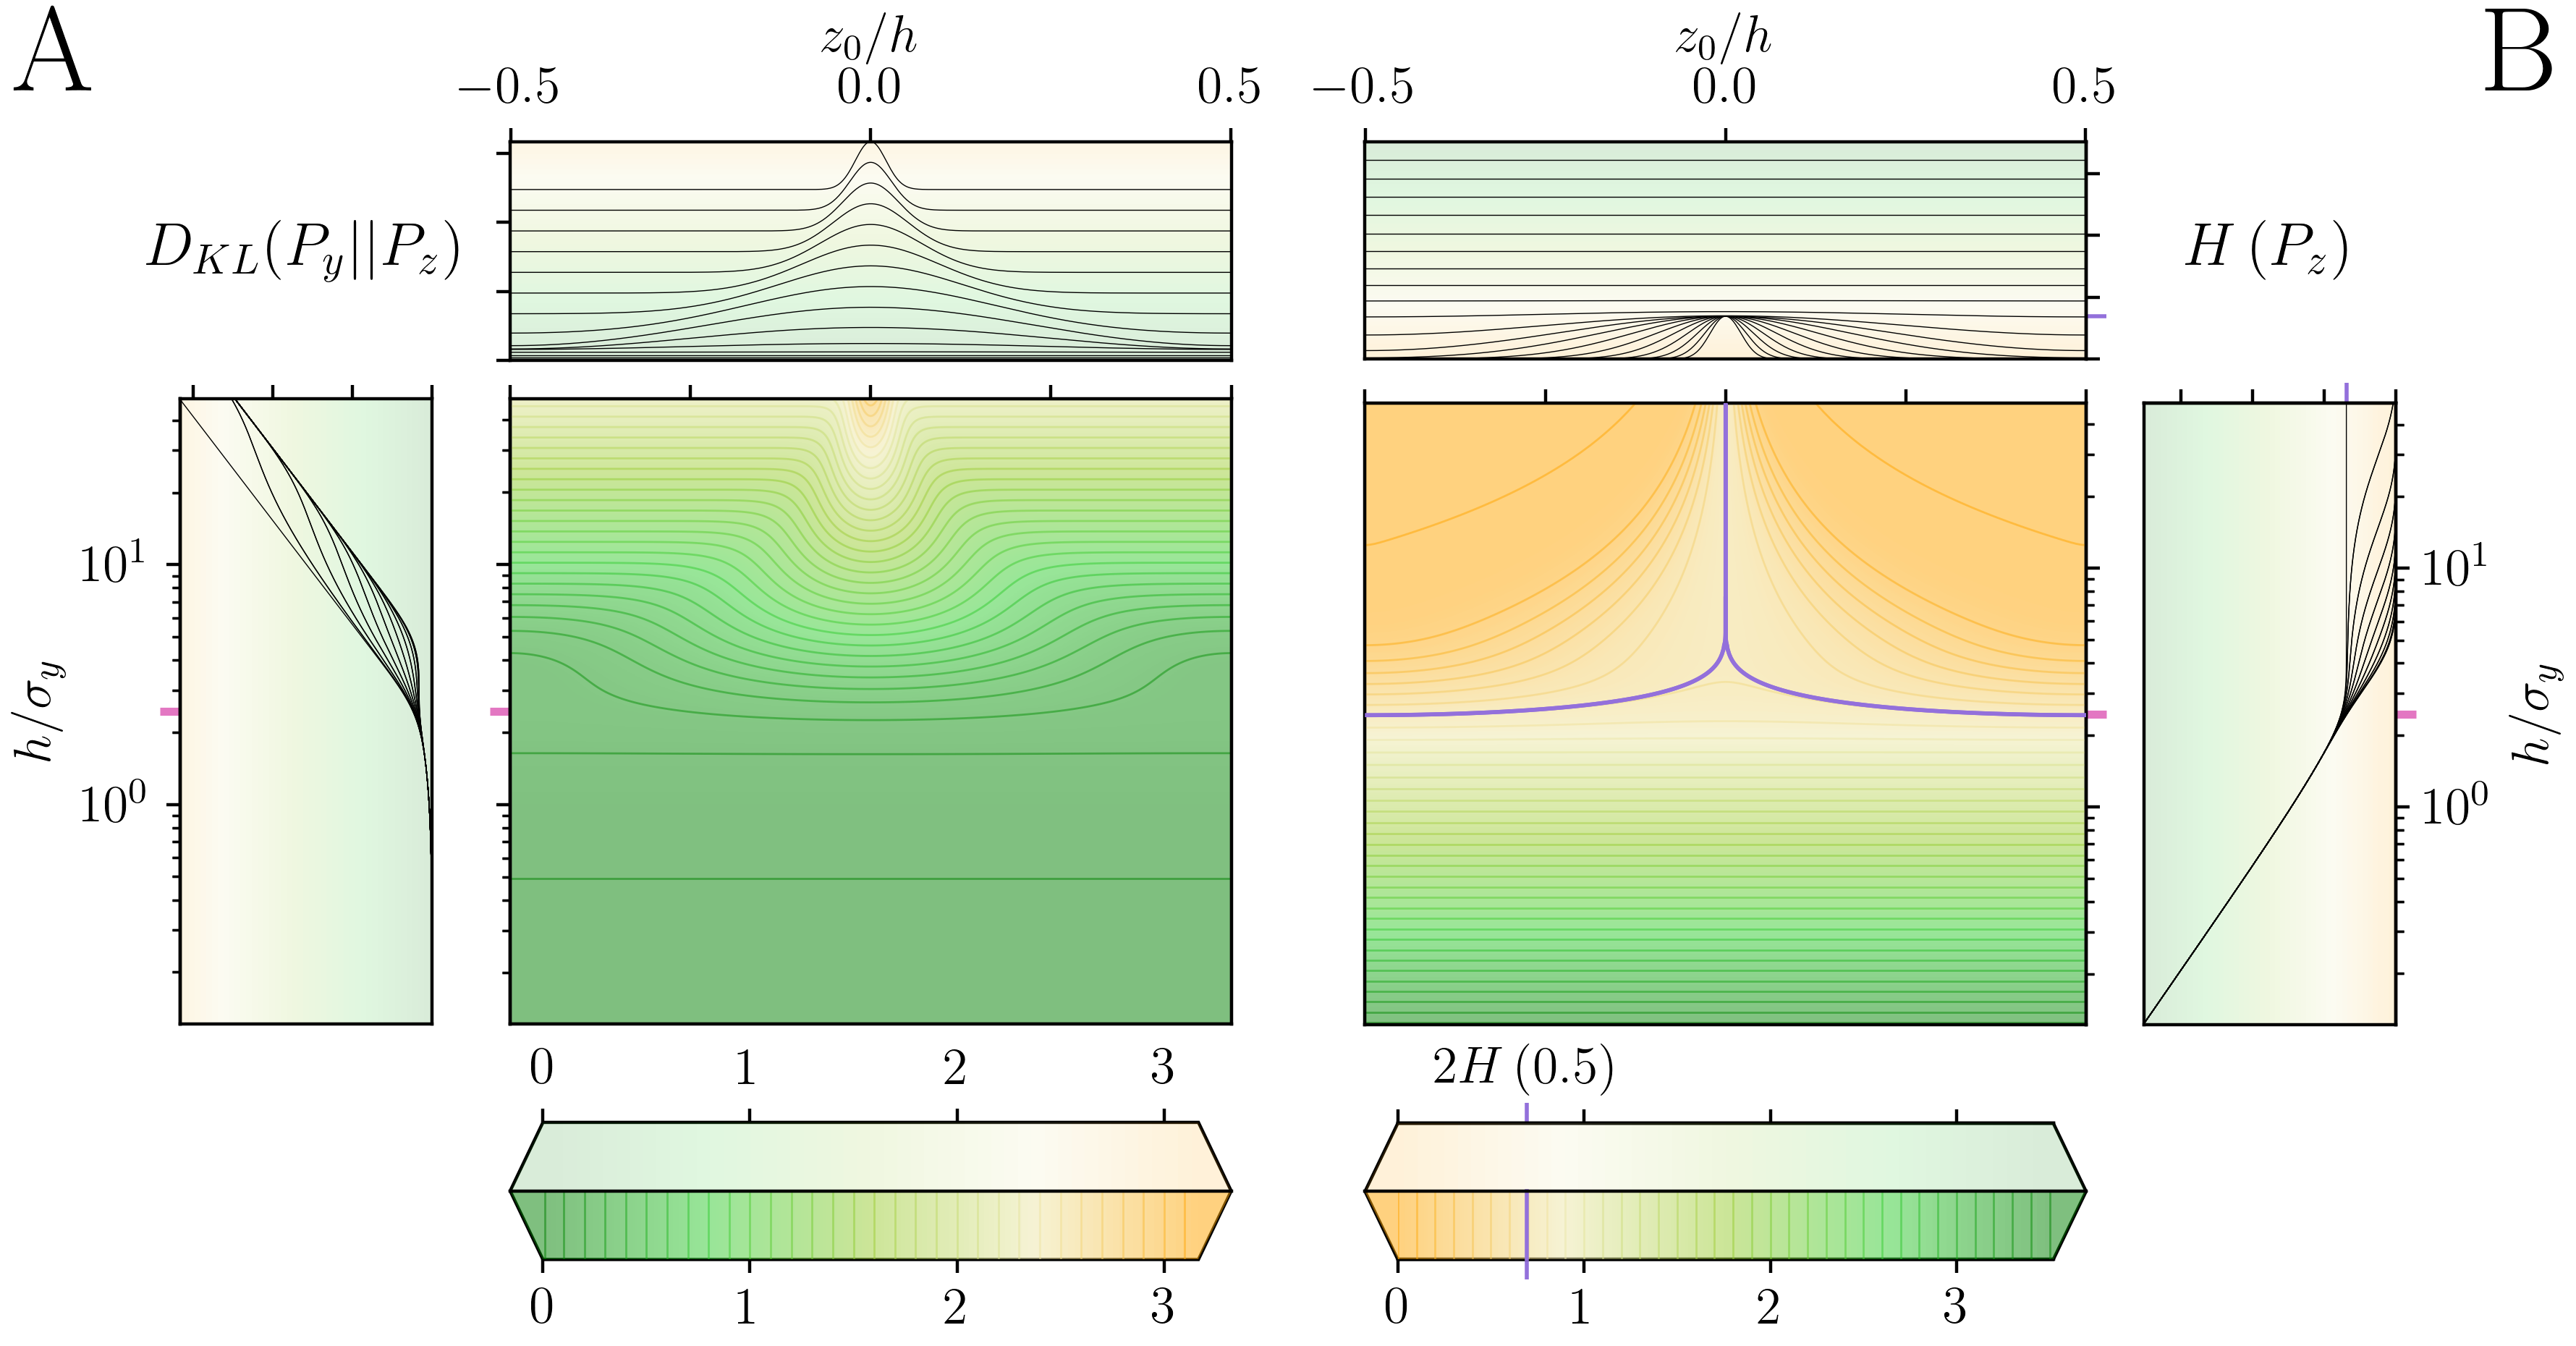

Generate this figure with Python:
#!/usr/bin/env python3
# -*- coding: utf-8 -*-
"""
Created on Fri May 24 14:46:35 2024

@author: vdoffini
"""
import numpy as np
import matplotlib.pyplot as plt
from matplotlib.cm import plasma,winter,bwr,cividis,twilight_shifted,ScalarMappable,get_cmap
from matplotlib.colors import Normalize,LinearSegmentedColormap,ListedColormap,LogNorm,SymLogNorm
from matplotlib.lines import Line2D
from matplotlib.patches import PathPatch,Rectangle
from matplotlib.path import Path
import matplotlib.transforms as transforms
cm = ListedColormap(twilight_shifted(np.linspace(0,31/64, 1024)))
plt.rcParams["font.family"] = "Times New Roman"#https://stackoverflow.com/questions/40734672/how-to-set-the-label-fonts-as-time-new-roman-by-drawparallels-in-python/40734893
fontsize = 13
fontsize_sup = 15
fontsize_letter = 30
plt.rcParams.update({'text.usetex': True})
plt.rcParams.update({'font.size': fontsize})
plt.rcParams.update({'legend.fontsize': fontsize})
plt.rcParams.update({'axes.labelsize': fontsize})

#%% Parameters
data_path = '../Results/'
data_name = '01_2D_hist.npy'

# cmap = plt.cm.plasma
# cmap = plt.cm.RdYlGn_r
# cmap = plt.cm.summer
# cmap = plt.cm.viridis
cmap_A = LinearSegmentedColormap.from_list("", [
                                                #'peru','goldenrod','olive','olivedrab',
                                                'green',
                                                'limegreen','yellowgreen','palegoldenrod','orange'])

cmap_B = LinearSegmentedColormap.from_list("", [
                                                #'peru','goldenrod','olive','olivedrab',
                                                'green',
                                                'limegreen','yellowgreen','palegoldenrod','orange'][::-1])

gs_subfig_ABC_ratio = np.array([0.7,2])

color_h_crit = 'tab:pink'
cmap_h_crit = LinearSegmentedColormap.from_list("", ['black',color_h_crit,'white'])
cmap_h_crit = LinearSegmentedColormap.from_list("", [cmap_h_crit(0.25),color_h_crit,cmap_h_crit(0.75)])
color_n_crit = 'tab:cyan'
cmap_n_crit = LinearSegmentedColormap.from_list("", ['black',color_n_crit,'white'])
cmap_n_crit = LinearSegmentedColormap.from_list("", [cmap_n_crit(0.25),color_n_crit,cmap_n_crit(0.75)])
color_eq = 'red'
cmap_eq = LinearSegmentedColormap.from_list("", ['black',color_eq,'white'])
cmap_eq = LinearSegmentedColormap.from_list("", [cmap_eq(0.25),color_eq,cmap_eq(0.75)])
color_contour_crit = 'blue'
cmap_contour_crit = LinearSegmentedColormap.from_list("", ['black',color_contour_crit,'white'])
cmap_contour_crit = LinearSegmentedColormap.from_list("", [cmap_contour_crit(0.25),color_contour_crit,cmap_contour_crit(0.75)])

color_H_0_5 = 'mediumpurple'

d_style = {'bias':{'linestyle':'--','dashes':[3, 3]},
           'var':{'linestyle':'--','dashes':[1, 1, 1, 1]},
           'bias_plus_var':{'linestyle':'-'}}
d_style_contour = {'linewidth':2,'alpha':1}

crit_ticks_length = 5

alpha_main = 0.5
alpha_sec = 0.15
alpha_contour = 0.5

step_detials_sec = 25

#%% Load Data
data_2D = np.load(data_path+data_name,allow_pickle=True).flatten()[0]
for k in data_2D.keys():
    locals()[k] = data_2D[k]
out_kld = data_2D['out_kld']# correct \mu_y-\mu_z vs \mu_z-\mu_y
out_h_disc = data_2D['out_h_disc']
ZHs = data_2D['ZHs']
HSs = data_2D['HSs']

#%%
plt.close('all')

fig = plt.figure(layout='constrained', figsize=(8.9, 4*(1+0.325/2)))#latex --> (5.5,9)

gs = fig.add_gridspec(1,2, hspace=0., wspace=0.02)
gs.set_height_ratios([1])
gs.set_width_ratios([1,1])

subfig_A = fig.add_subfigure(gs[0, 0])
subfig_B = fig.add_subfigure(gs[0, -1])

gs_A = subfig_A.add_gridspec(3,2)
gs_A.set_height_ratios([gs_subfig_ABC_ratio.min(),gs_subfig_ABC_ratio.max(),gs_subfig_ABC_ratio.sum()*0.325/2])
gs_A.set_width_ratios([gs_subfig_ABC_ratio.min(),gs_subfig_ABC_ratio.max()])

gs_B = subfig_B.add_gridspec(3,2)
gs_B.set_height_ratios([gs_subfig_ABC_ratio.min(),gs_subfig_ABC_ratio.max(),gs_subfig_ABC_ratio.sum()*0.325/2])
gs_B.set_width_ratios([gs_subfig_ABC_ratio.max(),gs_subfig_ABC_ratio.min()])


ax_A = subfig_A.add_subplot(gs_A[1,1])
ax_A_x = subfig_A.add_subplot(gs_A[0, 1])
ax_A_y = subfig_A.add_subplot(gs_A[1,0])

ax_B = subfig_B.add_subplot(gs_B[1,0])
ax_B_x = subfig_B.add_subplot(gs_B[0, 0])
ax_B_y = subfig_B.add_subplot(gs_B[1,1])

ax_CM_A = subfig_A.add_subplot(gs_A[-1, 1])
ax_CM_B = subfig_B.add_subplot(gs_B[-1, 0])


#%% Colorbar (A)
cmap_A_min = 0 # exlude bias
cmap_A_max = out_kld.max()

linthresh=1

temp1 = []
for i in np.arange(np.ceil(np.log10(cmap_A_max))):
    for ii in np.linspace(0,10,11)[1:]/1:
        temp1.append(ii*10**i)
temp1 = np.array(temp1)[temp1<cmap_A_max]
# temp1 = np.logspace(-2,np.log10(cmap_A_max),15)
tot_levels_A = np.unique(np.sort(np.concatenate((np.array([1e-2]),np.arange(np.ceil(cmap_A_max*10+1e-8))[1:]/10))))
temp = np.concatenate((np.linspace(0,linthresh,100),np.logspace(np.log10(linthresh),np.log10(cmap_A_max),100)))
tot_levels_f = np.unique(np.concatenate((-temp,temp)))

colornorm = plt.Normalize(#linthresh=linthresh, linscale=1,
                       vmin=cmap_A_min,
                       vmax=cmap_A_max,
                       )
colormap = ScalarMappable(cmap=cmap_A, norm=colornorm)

cbar = subfig_A.colorbar(
            colormap,
            cax=ax_CM_A, orientation='horizontal',
            extend='both',# extendfrac='auto',
)

# remove cbar, could be improved
temp = cbar.ax.get_children()
print(temp)
temp[3].remove()
temp[2].remove()
temp[1].remove()

# ax_CM_A.set_yscale('symlog',base=10,linthresh=1,subs=[2, 3, 4, 5, 6, 7, 8, 9],linscale=1)

ax_CM_A.set_ylim([0,1])
ax_CM_A.set_xlim(ax_CM_A.get_xlim())

# # 
pmeshcolor_span = np.linspace(0,cmap_A_max)
# pmeshcolor_span = np.unique(np.sort(np.concatenate((-pmeshcolor_span,pmeshcolor_span))))


t1,t2 = np.meshgrid(pmeshcolor_span,np.linspace(0.,0.5))
ax_CM_A.contourf(t1,t2,t1,levels=tot_levels_f, alpha = alpha_main,zorder=np.inf,cmap = cmap_A, norm=colornorm)
ax_CM_A.contour(t1,t2,t1,levels=tot_levels_A, alpha = alpha_contour, linewidths=0.5,zorder=np.inf,cmap = cmap_A, norm=colornorm)
t1,t2 = np.meshgrid(pmeshcolor_span,np.linspace(0.5,1))
ax_CM_A.pcolormesh(t1,t2,t1, norm=colornorm,cmap=cmap_A,alpha=alpha_sec,transform=transforms.blended_transform_factory(ax_CM_A.transData, ax_CM_A.transData),zorder=np.inf)

patches = []
patches.append(PathPatch(Path([[1,1],[1,0.5],[1.05, 0.5]]), transform=ax_CM_A.transAxes, edgecolor = 'none', alpha = alpha_sec, facecolor=cmap_A(1.),zorder=0))
patches.append(PathPatch(Path([[0.,1],[0,0.5],[-0.05,0.5]]), transform=ax_CM_A.transAxes, edgecolor = 'none', alpha = alpha_sec, facecolor=cmap_A(0.),zorder=0))
patches.append(PathPatch(Path([[1,0],[1,0.5],[1.05, 0.5]]), transform=ax_CM_A.transAxes, edgecolor = 'none', alpha = alpha_main, facecolor=cmap_A(1.),zorder=0))
patches.append(PathPatch(Path([[0.,0],[0,0.5],[-0.05,0.5]]), transform=ax_CM_A.transAxes, edgecolor = 'none', alpha = alpha_main, facecolor=cmap_A(0.),zorder=0))
for p in patches: subfig_A.patches.append(p)

sep_CM_line = Line2D([-0.05,1.05],[0.5,0.5],color='k',linewidth=0.8,
                      transform=transforms.blended_transform_factory(ax_CM_A.transAxes, ax_CM_A.transAxes),zorder=np.inf)
subfig_A.lines.append(sep_CM_line)

# if tot_levels_A[0] == np.round(tot_levels_A[0]):
#     ax_CM_A.set_yticks(tot_levels_A,minor=True)
# else:
#     ax_CM_A.set_yticks(tot_levels_A[1:-1],minor=True)


#%% Colorbar (B)
cmap_B_min = 0 # exlude bias
cmap_B_max = out_h_disc.max()

linthresh=1

temp1 = []
for i in np.arange(np.ceil(np.log10(cmap_B_max))):
    for ii in np.linspace(0,10,11)[1:]/1:
        temp1.append(ii*10**i)
temp1 = np.array(temp1)[temp1<cmap_B_max]
# temp1 = np.logspace(-2,np.log10(cmap_B_max),15)
tot_levels_B = np.unique(np.sort(np.concatenate((np.array([1e-8]),np.arange(np.ceil(cmap_B_max*10+1e-8))[1:]/10))))
temp = np.concatenate((np.linspace(0,linthresh,100),np.logspace(np.log10(linthresh),np.log10(cmap_B_max),100)))
tot_levels_f = np.unique(np.concatenate((-temp,temp)))

colornorm = plt.Normalize(#linthresh=linthresh, linscale=1,
                       vmin=cmap_B_min,
                       vmax=cmap_B_max,
                       )
colormap = ScalarMappable(cmap=cmap_B, norm=colornorm)

cbar = subfig_B.colorbar(
            colormap,
            cax=ax_CM_B, orientation='horizontal',
            extend='both',# extendfrac='auto',
)

# remove cbar, could be improved
temp = cbar.ax.get_children()
print(temp)
temp[3].remove()
temp[2].remove()
temp[1].remove()

# ax_CM_B.set_yscale('symlog',base=10,linthresh=1,subs=[2, 3, 4, 5, 6, 7, 8, 9],linscale=1)

ax_CM_B.set_ylim([0,1])
ax_CM_B.set_xlim(ax_CM_B.get_xlim())

# # 
pmeshcolor_span = np.linspace(0,cmap_B_max)
# pmeshcolor_span = np.unique(np.sort(np.concatenate((-pmeshcolor_span,pmeshcolor_span))))


t1,t2 = np.meshgrid(pmeshcolor_span,np.linspace(0.,0.5))
ax_CM_B.contourf(t1,t2,t1,levels=tot_levels_f, alpha = alpha_main,zorder=np.inf,cmap = cmap_B, norm=colornorm)
ax_CM_B.contour(t1,t2,t1,levels=tot_levels_B, alpha = alpha_contour, linewidths=0.5,zorder=np.inf,cmap = cmap_B, norm=colornorm)
t1,t2 = np.meshgrid(pmeshcolor_span,np.linspace(0.5,1))
ax_CM_B.pcolormesh(t1,t2,t1, norm=colornorm,cmap=cmap_B,alpha=alpha_sec,transform=transforms.blended_transform_factory(ax_CM_B.transData, ax_CM_B.transData),zorder=np.inf)

patches = []
patches.append(PathPatch(Path([[1,1],[1,0.5],[1.05, 0.5]]), transform=ax_CM_B.transAxes, edgecolor = 'none', alpha = alpha_sec, facecolor=cmap_B(1.),zorder=0))
patches.append(PathPatch(Path([[0.,1],[0,0.5],[-0.05,0.5]]), transform=ax_CM_B.transAxes, edgecolor = 'none', alpha = alpha_sec, facecolor=cmap_B(0.),zorder=0))
patches.append(PathPatch(Path([[1,0],[1,0.5],[1.05, 0.5]]), transform=ax_CM_B.transAxes, edgecolor = 'none', alpha = alpha_main, facecolor=cmap_B(1.),zorder=0))
patches.append(PathPatch(Path([[0.,0],[0,0.5],[-0.05,0.5]]), transform=ax_CM_B.transAxes, edgecolor = 'none', alpha = alpha_main, facecolor=cmap_B(0.),zorder=0))
for p in patches: subfig_B.patches.append(p)

H_0_5_CM_line = Line2D([-np.log(0.5),-np.log(0.5)],[0.,0.5],color=color_H_0_5,linewidth=1,
                       transform=transforms.blended_transform_factory(ax_CM_B.transData, ax_CM_B.transAxes),zorder=np.inf)
subfig_B.lines.append(H_0_5_CM_line)

sep_CM_line = Line2D([-0.05,1.05],[0.5,0.5],color='k',linewidth=0.8,
                      transform=transforms.blended_transform_factory(ax_CM_B.transAxes, ax_CM_B.transAxes),zorder=np.inf)
subfig_B.lines.append(sep_CM_line)

# if tot_levels_B[0] == np.round(tot_levels_B[0]):
#     ax_CM_B.set_yticks(tot_levels_B,minor=True)
# else:
#     ax_CM_B.set_yticks(tot_levels_B[1:-1],minor=True)

ax_CM_B_secx1 = ax_CM_B.secondary_xaxis(location='top')
ax_CM_B_secx1.set_xticks([-np.log(0.5)])
ax_CM_B_secx1.tick_params(axis='x',direction='out',color=color_H_0_5, width=1, length = crit_ticks_length)
ax_CM_B_secx1.xaxis.set_ticklabels([])

ax_CM_B_secx2 = ax_CM_B.secondary_xaxis(location='bottom')
ax_CM_B_secx2.set_xticks([-np.log(0.5)])
ax_CM_B_secx2.tick_params(axis='x',direction='out',color=color_H_0_5, width=1, length = crit_ticks_length)
ax_CM_B_secx2.xaxis.set_ticklabels([])

ax_CM_B_secx3 = ax_CM_B.secondary_xaxis(location='top')
ax_CM_B_secx3.set_xticks([0,1,2,3])
plt.setp(ax_CM_B_secx3.get_xticklabels(), alpha=0.)


#%% subfig A
s = 'out_kld'

temp = locals()[s].copy()
# temp[np.abs(temp)<1e-4]=0
# ax_A.contourf(ZHs,HSs,temp,levels=tot_levels_A, alpha = alpha_main,zorder=np.inf,cmap = cmap, norm=colornorm)
ax_A.contourf(ZHs,HSs,temp,levels=tot_levels_f, alpha = 1,zorder=0,cmap = cmap_A, norm=colornorm)
rect_A = Rectangle((0, 0), width=1, height=1, transform=ax_A.transAxes, alpha = 1-alpha_main, zorder = 1, facecolor='white', edgecolor='black', linewidth = 0.8)
ax_A.add_patch(rect_A)
ax_A.contour(ZHs,HSs,temp,levels=tot_levels_A, alpha = alpha_contour, linewidths=alpha_main, zorder=2, cmap = cmap_A, norm=colornorm)

ax_A.set_yscale('log')
ax_A.set_xticklabels([])
ax_A.set_yticklabels([])
ax_A.tick_params(which='both',top=True, labeltop=True, bottom=False, labelbottom=False, rotation = 90)


ax_A_secy = ax_A.secondary_yaxis(location='left')
ax_A_secy.set_yticks([np.sqrt(6)])
ax_A_secy.tick_params(axis='y',direction='out',color=color_h_crit, width=d_style_contour['linewidth'], length = crit_ticks_length)
ax_A_secy.set_alpha(d_style_contour['alpha'])
ax_A_secy.yaxis.set_ticklabels([])


t1,t2 = np.meshgrid(np.unique(ZHs),pmeshcolor_span)
ax_A_x.pcolormesh(t1, t2, t2, norm=colornorm,cmap=cmap_A,alpha=alpha_sec)
for i in range(0,ZHs.shape[0],step_detials_sec):
    ax_A_x.plot(ZHs[:,i],locals()[s][:,i],'k',linewidth=0.25)
# ax_A_x.set_yscale('symlog',base=10,linthresh=1,subs=[2, 3, 4, 5, 6, 7, 8, 9],linscale=1)
ax_A_x.set_ylim(cmap_A_min,cmap_A_max)
ax_A_x.set_yticklabels([])
ax_A_x.set_xlabel('$z_{0}/h$')
ax_A_x.xaxis.set_label_position("top")
ax_A_x.tick_params(which='both',top=True, labeltop=True, bottom=False, labelbottom=False)


t1,t2 = np.meshgrid(pmeshcolor_span,np.unique(HSs))
ax_A_y.pcolormesh(t1,t2, t1, norm=colornorm,cmap=cmap_A,alpha=alpha_sec)
for i in range(0,ZHs.shape[0],step_detials_sec):
    ax_A_y.plot(locals()[s][i,:],HSs[i,:],'k',linewidth=0.25)
# ax_A_y.set_xscale('symlog',base=10,linthresh=1,subs=[2, 3, 4, 5, 6, 7, 8, 9],linscale=1)
ax_A_y.set_yscale('log')
ax_A_y.set_xlim(cmap_A_min,cmap_A_max)
ax_A_y.set_xticklabels([])
ax_A_y.set_ylabel('$h/\sigma_{y}$')
ax_A_y.tick_params(which='both',top=True, labeltop=True, bottom=False, labelbottom=False)
ax_A_y.invert_xaxis()

ax_A_y_secy = ax_A_y.secondary_yaxis(location='left')
ax_A_y_secy.set_yticks([np.sqrt(6)])
ax_A_y_secy.tick_params(axis='y',direction='out',color=color_h_crit, width=d_style_contour['linewidth'], length = crit_ticks_length)
ax_A_y_secy.set_alpha(d_style_contour['alpha'])
ax_A_y_secy.yaxis.set_ticklabels([])

#%% subfig B
s = 'out_h_disc'

temp = locals()[s].copy()
# temp[np.abs(temp)<1e-4]=0
# ax_B.contourf(ZHs,HSs,temp,levels=tot_levels_B, alpha = alpha_main,zorder=np.inf,cmap = cmap, norm=colornorm)
ax_B.contourf(ZHs,HSs,temp,levels=tot_levels_f, alpha = 1,zorder=0,cmap = cmap_B, norm=colornorm)
rect_B = Rectangle((0, 0), width=1, height=1, transform=ax_B.transAxes, alpha = 1-alpha_main, zorder = 1, facecolor='white', edgecolor='black', linewidth = 0.8)
ax_B.add_patch(rect_B)
ax_B.contour(ZHs,HSs,temp,levels=tot_levels_B, alpha = alpha_contour, linewidths=alpha_main, zorder=2, cmap = cmap_B, norm=colornorm)
ax_B.contour(ZHs,HSs,temp,levels=-np.log(0.5)+np.array([-1e-12,1e-12]), alpha = 1, linewidths=1,linestyles = '-',zorder=np.inf,cmap=LinearSegmentedColormap.from_list("", [color_H_0_5,color_H_0_5]))#, norm=Normalize(0,-2*np.log(0.5)))

ax_B.set_yscale('log')
ax_B.set_xticklabels([])
ax_B.set_yticklabels([])
ax_B.tick_params(which='both',top=True, labeltop=True, bottom=False, labelbottom=False,
                              left=False, labelleft=False, right=True, labelright=True,rotation = 90)

ax_B_secy = ax_B.secondary_yaxis(location='right')
ax_B_secy.tick_params(which='both',top=True, labeltop=True, bottom=False, labelbottom=False,
                      left=False, labelleft=False, right=True, labelright=True,rotation = 90)
ax_B_secy.set_yticks([np.sqrt(6)])
ax_B_secy.tick_params(axis='y',direction='out',color=color_h_crit, width=d_style_contour['linewidth'], length = crit_ticks_length)
ax_B_secy.set_alpha(d_style_contour['alpha'])
ax_B_secy.yaxis.set_ticklabels([])


t1,t2 = np.meshgrid(np.unique(ZHs),pmeshcolor_span)
ax_B_x.pcolormesh(t1, t2, t2, norm=colornorm,cmap=cmap_B,alpha=alpha_sec)
for i in range(0,ZHs.shape[0],step_detials_sec):
    ax_B_x.plot(ZHs[:,i],locals()[s][:,i],'k',linewidth=0.25)
# ax_B_x.set_xscale('log')
# ax_B_x.set_yscale('symlog',base=10,linthresh=1,subs=[2, 3, 4, 5, 6, 7, 8, 9],linscale=1)
ax_B_x.set_ylim(0,cmap_B_max)
ax_B_x.set_yticklabels([])
ax_B_x.set_xlabel('$z_{0}/h$')
ax_B_x.xaxis.set_label_position("top")
ax_B_x.tick_params(which='both',top=True, labeltop=True, bottom=False, labelbottom=False,
                                left=False, labelleft=False, right=True, labelright=True)

# ax_B_x_secy1 = ax_B_x.secondary_yaxis(location='left')
# ax_B_x_secy1.set_yticks([-np.log(0.5)])
# ax_B_x_secy1.tick_params(axis='y',direction='out',color=color_H_0_5, width=1, length = crit_ticks_length)
# ax_B_x_secy1.yaxis.set_ticklabels([])

ax_B_x_secy2 = ax_B_x.secondary_yaxis(location='right')
ax_B_x_secy2.set_yticks([-np.log(0.5)])
ax_B_x_secy2.tick_params(axis='y',direction='out',color=color_H_0_5, width=1, length = crit_ticks_length)
ax_B_x_secy2.yaxis.set_ticklabels([])


t1,t2 = np.meshgrid(pmeshcolor_span,np.unique(HSs))
ax_B_y.pcolormesh(t1,t2, t1, norm=colornorm,cmap=cmap_B,alpha=alpha_sec)
for i in range(0,HSs.shape[0],step_detials_sec):
    ax_B_y.plot(locals()[s][i,:],HSs[i,:],'k',linewidth=0.25)
# ax_B_y.set_xscale('symlog',base=10,linthresh=1,subs=[2, 3, 4, 5, 6, 7, 8, 9],linscale=1)
ax_B_y.set_yscale('log')
ax_B_y.set_xlim(0,cmap_B_max)
ax_B_y.set_xticklabels([])
ax_B_y.set_ylabel('$h/\sigma_{y}$')
ax_B_y.yaxis.set_label_position("right")
ax_B_y.tick_params(which='both',top=True, labeltop=True, bottom=False, labelbottom=False,
                                left=False, labelleft=False, right=True, labelright=True)
ax_B_y.invert_xaxis()

ax_B_y_secy = ax_B_y.secondary_yaxis(location='right')
ax_B_y_secy.tick_params(which='both',top=True, labeltop=True, bottom=False, labelbottom=False,
                        left=False, labelleft=False, right=True, labelright=True,rotation = 90)
ax_B_y_secy.set_yticks([np.sqrt(6)])
ax_B_y_secy.tick_params(axis='y',direction='out',color=color_h_crit, width=d_style_contour['linewidth'], length = crit_ticks_length)
ax_B_y_secy.set_alpha(d_style_contour['alpha'])
ax_B_y_secy.yaxis.set_ticklabels([])

ax_B_y_secx1 = ax_B_y.secondary_xaxis(location='top')
ax_B_y_secx1.set_xticks([-np.log(0.5)])
ax_B_y_secx1.tick_params(axis='x',direction='out',color=color_H_0_5, width=1, length = crit_ticks_length)
ax_B_y_secx1.xaxis.set_ticklabels([])

# ax_B_y_secx2 = ax_B_y.secondary_xaxis(location='bottom')
# ax_B_y_secx2.set_xticks([-np.log(0.5)])
# ax_B_y_secx2.tick_params(axis='x',direction='out',color=color_H_0_5, width=1, length = crit_ticks_length)
# ax_B_y_secx2.xaxis.set_ticklabels([])


ax_CM_A.tick_params(which='both',top=True, labeltop=True, bottom=True, labelbottom=True,
                    left=False, labelleft=False, right=False, labelright=False)
ax_CM_B.tick_params(which='both',top=False, labeltop=False, bottom=True, labelbottom=True,
                    left=False, labelleft=False, right=False, labelright=False)


#%% Final rearrangement
temp1 = ax_CM_A.get_xticks(minor=False)
temp2 = ax_CM_A.get_xticks(minor=True)

temp3 = ax_A_x.get_ylim()
ax_A_x.set_yticks(temp1,minor=False)
ax_A_x.set_yticks(temp2,minor=True)
ax_A_x.set_ylim(temp3)

temp3 = ax_A_y.get_xlim()
ax_A_y.set_xticks(temp1,minor=False)
ax_A_y.set_xticks(temp2,minor=True)
ax_A_y.set_xlim(temp3)


temp1 = ax_CM_B.get_xticks(minor=False)
temp2 = ax_CM_B.get_xticks(minor=True)

temp3 = ax_B_x.get_ylim()
ax_B_x.set_yticks(temp1,minor=False)
ax_B_x.set_yticks(temp2,minor=True)
ax_B_x.set_ylim(temp3)

temp3 = ax_B_y.get_xlim()
ax_B_y.set_xticks(temp1,minor=False)
ax_B_y.set_xticks(temp2,minor=True)
ax_B_y.set_xlim(temp3)


#%% Text

fig.canvas.draw()
fig.set_constrained_layout(False)

caption_A = plt.text(0.5, 0.5, r'$D_{KL}(P_{y}||P_{z})$', horizontalalignment='center', fontsize=fontsize_sup,
                     verticalalignment='center', transform=transforms.blended_transform_factory(ax_A_y.transAxes, ax_A_x.transAxes))
caption_A.set_in_layout(False)
caption_B = plt.text(0.5, 0.5, r'$\displaystyle H\left(P_{z}\right)$', horizontalalignment='center', fontsize=fontsize_sup,
                     verticalalignment='center', transform=transforms.blended_transform_factory(ax_B_y.transAxes, ax_B_x.transAxes))
 # = -\sum_{i}\left(P_{z}\right)\cdot log\left(P_{z}\right)
caption_B.set_in_layout(False)

tick_H_0_5 = plt.text(-np.log(0.5), 1.2, r'$2H\left(0.5\right)$', horizontalalignment='center', fontsize=fontsize,
                     verticalalignment='bottom', transform=transforms.blended_transform_factory(ax_CM_B.transData, ax_CM_B.transAxes))
caption_A.set_in_layout(False)


temp = 0.005

label_A = plt.text(temp, 1-temp, 'A', horizontalalignment='left', fontsize=fontsize_letter,fontweight='bold',
                    verticalalignment='top', transform=fig.transFigure, wrap=False)
label_A.set_in_layout(False)

label_B = plt.text(1-temp, 1-temp,
                    'B', horizontalalignment='right', fontsize=fontsize_letter,fontweight='bold',
                    verticalalignment='top', transform=fig.transFigure, wrap=False)
label_B.set_in_layout(False)


#%% Save
plt.savefig('SF1'+".svg",dpi = 300, format="svg",transparent=True)
plt.savefig('SF1'+'.png',dpi = 400, format='png')